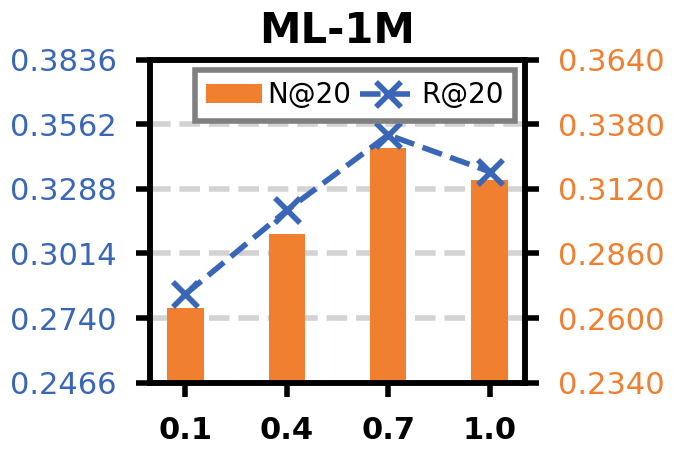

This figure's Python source:
import matplotlib.pyplot as plt
import numpy as np
from matplotlib.ticker import FormatStrFormatter
import math

# --- 与 LastFM 版本保持一致的风格 ---
plt.rcParams.update({
    "font.family": "serif",
    "font.serif": ["Times New Roman"],
    "font.size": 15,
    "axes.labelsize": 17,
    "xtick.labelsize": 15,
    "ytick.labelsize": 15,
    "legend.fontsize": 14,
    "figure.figsize": (7, 4.8),
})


def plot_temperature_sensitivity_dual_axis_ml1m():
    """ML-1M：Temperature 对 Recall/NDCG 的影响（双轴）。

    数据来自你最新截图（Max Recall / Max NDCG）：
    temp0.7: R=0.3372, N=0.3180
    temp0.6: R=0.3369, N=0.3168
    temp0.8: R=0.3324, N=0.3139
    temp0.9: R=0.3276, N=0.3082
    temp1.0: R=0.3229, N=0.3030
    temp0.4: R=0.3136, N=0.2940
    temp0.3: R=0.3092, N=0.2900
    temp0.5: R=0.3078, N=0.2901
    temp0.1: R=0.2804, N=0.2600
    temp0.2: R=0.2809, N=0.2554
    """

    # temp -> (recall@20, ndcg@20)
    data = {
        0.7: (0.3573, 0.3340),
        1.0: (0.3415, 0.3211),
        0.4: (0.3248, 0.2988),
        0.1: (0.2886, 0.2688),
    }

    temps = sorted(data.keys())

    # 与 LastFM 版本一致：只展示指定温度点
    keep_temps = {0.1, 0.4, 0.7, 1.0}
    temps = [t for t in temps if t in keep_temps]

    # 数值缩放（默认不缩放）；需要对齐不同图的展示范围时可调
    recall_scale = 3517/3573
    ndcg_scale = 3283/3340

    recall = [round(data[t][0] * recall_scale, 4) for t in temps]
    ndcg = [round(data[t][1] * ndcg_scale, 4) for t in temps]

    # 让 x 轴等距显示（类别轴）
    x_pos = np.arange(len(temps))

    # 配色：橙色柱 + 蓝色虚线X标记折线
    color_ndcg = '#F07F2F'
    color_recall = '#3A66B7'

    fig, ax_left = plt.subplots(1, 1)
    ax_right = ax_left.twinx()

    # 调整层级：让折线(ax_left)在柱子(ax_right)之上
    ax_right.set_zorder(1)
    ax_left.set_zorder(2)
    ax_left.patch.set_visible(False)

    # 左轴：Recall 折线；右轴：NDCG 柱状图
    bar_width = 0.48 if len(temps) >= 5 else 0.36
    bars = ax_right.bar(
        x_pos,
        ndcg,
        width=bar_width,
        color=color_ndcg,
        label='N@20',
        zorder=2,
    )

    line_recall, = ax_left.plot(
        x_pos,
        recall,
        marker='x',
        markersize=18,
        markeredgewidth=4,
        linestyle='--',
        linewidth=4,
        color=color_recall,
        label='R@20',
        zorder=3,
    )

    ax_left.set_xlabel('')
    ax_left.set_ylabel('')
    ax_right.set_ylabel('')

    ax_left.set_xticks(x_pos)
    ax_left.set_xticklabels([f'{t:.1f}' for t in temps], fontweight='bold', fontsize=26)

    # 网格：粗灰色虚线（只画水平线）
    # ax_right.set_axisbelow(True)
    # ax_right.grid(axis='y', linestyle='--', linewidth=4, color='lightgray', alpha=1.0)

    # y 轴：留白可调 + 约 5 个刻度
    y_pad_ratio = 0.31

    def set_nice_yticks(
        ax,
        values,
        tick_target: int = 5,
        pad_ratio: float = 0.28,
        step_base: float = 0.0002,
    ):
        v_min, v_max = float(min(values)), float(max(values))
        span = v_max - v_min
        pad = span * pad_ratio
        if pad == 0:
            pad = max(1e-4, abs(v_max) * 0.01)
        y0, y1 = v_min - pad, v_max + pad

        raw_step = (y1 - y0) / max(1, (tick_target - 1))
        if raw_step <= 0 or not np.isfinite(raw_step):
            step = step_base
        else:
            step = math.ceil(raw_step / step_base) * step_base
            step = max(step, step_base)

        start = math.floor(y0 / step) * step
        end = math.ceil(y1 / step) * step

        ticks = np.arange(start, end + step * 0.5, step)
        ticks = np.round(ticks / step_base) * step_base

        ax.set_ylim(start, end)
        ax.set_yticks(ticks)
        ax.yaxis.set_major_formatter(FormatStrFormatter('%.4f'))

    set_nice_yticks(ax_left, recall, tick_target=5, pad_ratio=y_pad_ratio)
    set_nice_yticks(ax_right, ndcg, tick_target=5, pad_ratio=y_pad_ratio)

    left_yticks = ax_left.get_yticks()
    left_ylim = ax_left.get_ylim()
    right_ylim = ax_right.get_ylim()

    for y_l in left_yticks:
        ratio = (y_l - left_ylim[0]) / (left_ylim[1] - left_ylim[0])
        y_r = right_ylim[0] + ratio * (right_ylim[1] - right_ylim[0])
        ax_right.axhline(y_r, linestyle='--', linewidth=4, color='lightgray', alpha=1.0, zorder=1)

    for spine in ax_left.spines.values():
        spine.set_linewidth(4)
        spine.set_color('black')
    for spine in ax_right.spines.values():
        spine.set_linewidth(4)
        spine.set_color('black')

    ax_left.tick_params(axis='x', which='both', width=4, length=10, labelsize=22, pad=14, color='black', labelcolor='black')
    ax_left.tick_params(axis='y', which='both', width=4, length=10, labelsize=22, pad=14, color='black', labelcolor=color_recall)
    ax_right.tick_params(axis='y', which='both', width=4, length=10, labelsize=22, pad=14, color='black', labelcolor=color_ndcg)

    # 图例：右上角、粗边框（支持上下左右微调）
    legend_dx = 0.01
    legend_dy = 0.01
    legend_anchor_x = 1.0 + legend_dx
    legend_anchor_y = 1.0 + legend_dy

    legend = ax_left.legend(
        handles=[bars, line_recall],
        labels=['N@20', 'R@20'],
        loc='upper right',
        bbox_to_anchor=(legend_anchor_x, legend_anchor_y),
        ncol=2,
        frameon=True,
        fancybox=False,
        framealpha=1.0,
        edgecolor='gray',
        columnspacing=0.3,
        handletextpad=0.2,
        fontsize=20,
    )
    legend.get_frame().set_linewidth(4)

    ax_left.set_title('ML-1M', fontweight='bold', fontsize=30, pad=12)

    plt.tight_layout()

    plt.savefig('hyperparameter_temp_recall_ndcg_ml1m.png', dpi=300, bbox_inches='tight')
    plt.savefig('hyperparameter_temp_recall_ndcg_ml1m.pdf', dpi=300, bbox_inches='tight')
    print('File saved: hyperparameter_temp_recall_ndcg_ml1m.png/.pdf')

    plt.show()


if __name__ == '__main__':
    plot_temperature_sensitivity_dual_axis_ml1m()
